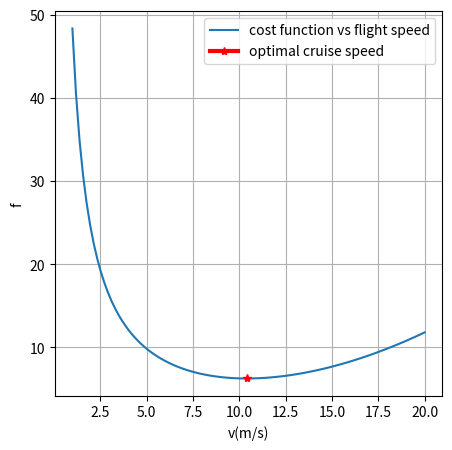
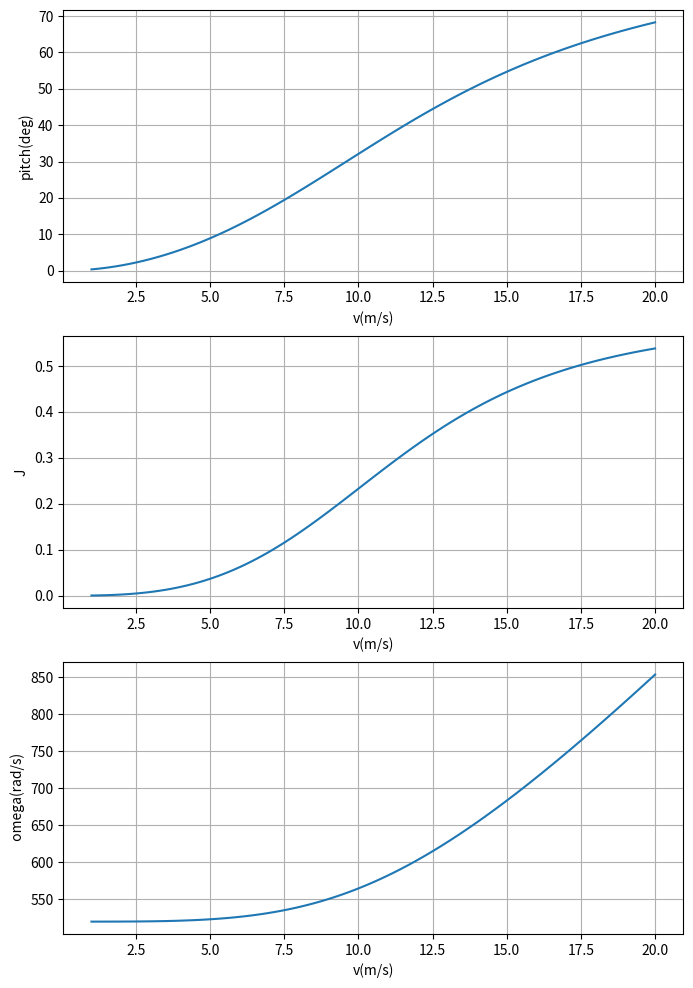

Reproduce these figures in Python, in order.
import numpy as np
import matplotlib.pyplot as plt
from scipy.optimize import minimize, rosen, rosen_der

def Getkt(CT, rho, d):
    return CT * rho * d**4 / (4 * np.pi**2)

def Getktau(CP, rho, d):
    return CP * rho * d**5 / (8 * np.pi**3)


def GetOmega(W, CD, s, rho, v_infty, kt, numofrotors):
    D = 0.5 * rho * v_infty**2 * CD * s
    totalLift = np.sqrt(D**2 + W**2)
    return np.sqrt(totalLift / (numofrotors * kt)), D

def GetRequiredTorquePerMotor(omega, ktau):
    return ktau * omega**2

def GetRequiredPowerPerMotor(omega, ktau, eta, KT, Ra, Ke):
    tau = GetRequiredTorquePerMotor(omega, ktau)
    # required current
    ia = tau / (eta * KT)
    # required voltage
    u = Ra * ia + Ke * omega
    return u * ia

def GetF(W, CD, s, rho, v, kt, numofrotors,  ktau, eta, KT, Ra, Ke):
    omega, _ = GetOmega(W, CD, s, rho, v, kt, numofrotors)
    pt = GetRequiredPowerPerMotor(omega, ktau, eta, KT, Ra, Ke)
    return pt/v

if __name__ == '__main__':
    # define parameters
    W = 2 * 9.8 # weight
    CD = 1.0 # drag coefficient
    s = 0.2 # drone reference area
    rho = 1.23
    # torque and power coefficient of the propeller
    # https://m-selig.ae.illinois.edu/props/volume-1/propDB-volume-1.html
    # 10 x 4.7 
    CP = 0.05
    CT = 0.14
    Ra = 0.028
    eta = 0.9
    KT = 0.0048
    Ke = 0.0048
    # 10 inch
    numofrotors = 4.0
    d = 0.254
    kt = Getkt(CT, rho, d)
    ktau = Getktau(CP, rho, d)
    # genrate a sequence of velocities
    v_infty_sq = np.linspace(1.0, 20.0, num=100)
    f = np.zeros_like(v_infty_sq)
    omega_sq = np.zeros_like(v_infty_sq)
    J_sq = np.zeros_like(v_infty_sq)
    pitch_sq = np.zeros_like(v_infty_sq)
    for i , v in enumerate(v_infty_sq):
        omega, D = GetOmega(W, CD, s, rho, v, kt, numofrotors)
        pt = GetRequiredPowerPerMotor(omega, ktau, eta, KT, Ra, Ke)
        f[i] = pt/v
        omega_sq[i] = omega
        pitch_sq[i] = np.arctan(D / W)
        J_sq[i] = v * np.sin(pitch_sq[i]) / (omega * d/(2 * np.pi))
    
    fp = lambda x: GetF(W, CD, s, rho, x, kt, numofrotors,  ktau, eta, KT, Ra, Ke)
    v_star = minimize(fp, x0=10.0)
    
    print(v_star)

    plt.figure(figsize=(5,5), dpi= 100)
    plt.plot(v_infty_sq, f, label='cost function vs flight speed')
    plt.plot(v_star.x, v_star.fun, '-r*', label='optimal cruise speed', linewidth=3.0)
    plt.grid(True)
    plt.xlabel("v(m/s)")
    plt.ylabel("f")
    plt.legend()
    
    plt.figure(figsize=(8,12), dpi= 100)
    plt.subplot(3, 1, 1)
    plt.plot(v_infty_sq, 57.3 * pitch_sq)
    plt.grid(True)
    plt.xlabel("v(m/s)")
    plt.ylabel("pitch(deg)")
    
    plt.subplot(3, 1, 2)
    plt.plot(v_infty_sq, J_sq)
    plt.grid(True)
    plt.xlabel("v(m/s)")
    plt.ylabel("J")
    
    plt.subplot(3, 1, 3)
    plt.plot(v_infty_sq, omega_sq)
    plt.grid(True)
    plt.xlabel("v(m/s)")
    plt.ylabel(" omega(rad/s)")
    plt.show()